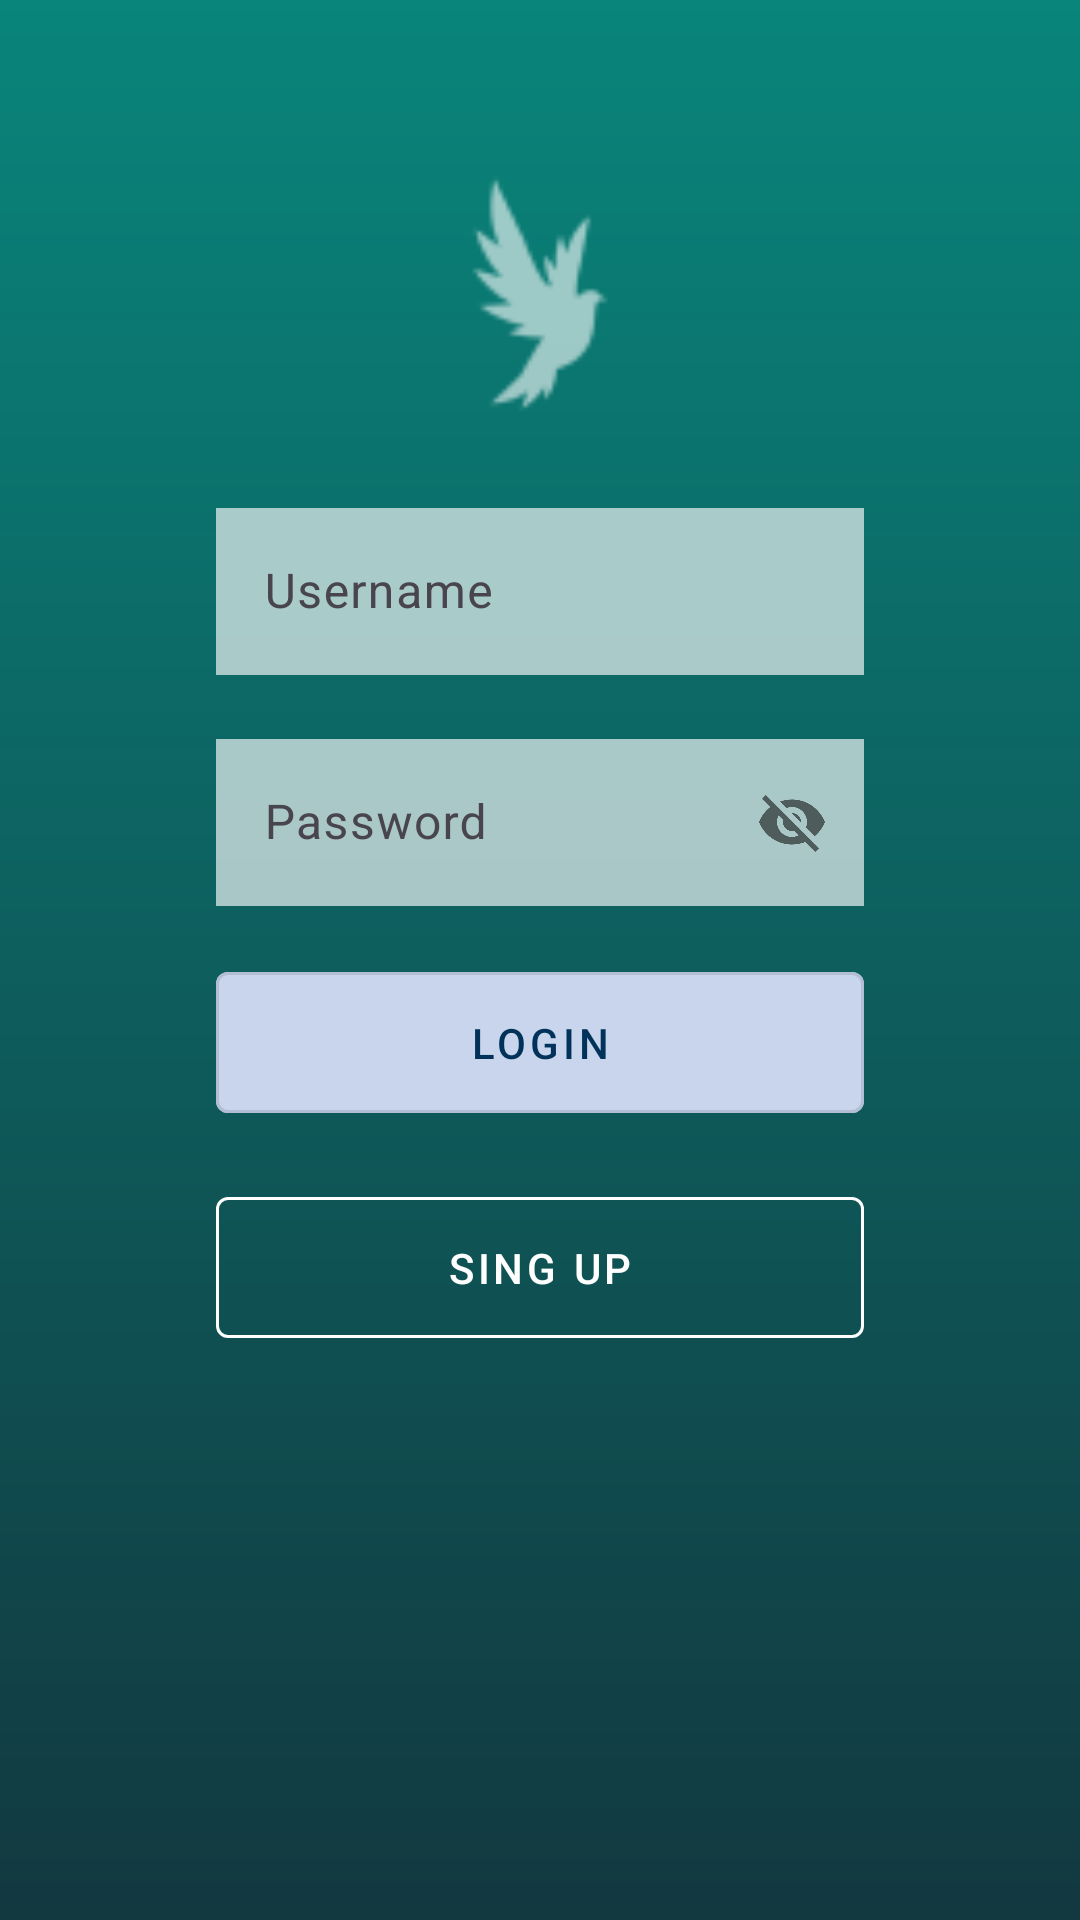

Write the Android layout XML for this screen, with the resource values it uses.
<!-- AndroidManifest.xml: application theme Theme.NiceStart -->
<!-- res/layout/activity_login.xml -->
<?xml version="1.0" encoding="utf-8"?>
<androidx.constraintlayout.widget.ConstraintLayout xmlns:android="http://schemas.android.com/apk/res/android"
    xmlns:app="http://schemas.android.com/apk/res-auto"
    xmlns:tools="http://schemas.android.com/tools"
    android:id="@+id/main"
    android:layout_width="match_parent"
    android:layout_height="match_parent"
    android:background="@drawable/gradient"
    android:paddingVertical="48dp"
    tools:context=".LoginActivity">

    <androidx.constraintlayout.widget.Guideline
        android:id="@+id/gd_login_start"
        android:layout_width="wrap_content"
        android:layout_height="wrap_content"
        android:orientation="vertical"
        app:layout_constraintGuide_percent="0.2" />

    <androidx.constraintlayout.widget.Guideline
        android:id="@+id/gd_login_end"
        android:layout_width="wrap_content"
        android:layout_height="wrap_content"
        android:orientation="vertical"
        app:layout_constraintGuide_percent="0.8" />

    <ImageView
        android:id="@+id/iv_login_logo"
        android:layout_width="100dp"
        android:layout_height="100dp"
        android:src="@drawable/ic_action_name"
        app:layout_constraintEnd_toEndOf="parent"
        app:layout_constraintStart_toStartOf="parent"
        app:layout_constraintTop_toTopOf="parent"
        app:tint="@color/white" />

    <com.google.android.material.textfield.TextInputLayout
        android:id="@+id/til_login_user"
        android:layout_width="0dp"
        android:layout_height="wrap_content"
        android:layout_marginTop="16dp"
        app:layout_constraintEnd_toEndOf="@id/gd_login_end"
        app:layout_constraintStart_toStartOf="@id/gd_login_start"
        app:layout_constraintTop_toBottomOf="@id/iv_login_logo">

        <EditText
            android:id="@+id/et_login_user"
            android:layout_width="match_parent"
            android:layout_height="wrap_content"
            android:alpha="0.65"
            android:background="@color/white"
            android:drawableStart="@drawable/ic_user"
            android:hint="@string/et_login_user" />

    </com.google.android.material.textfield.TextInputLayout>

    <com.google.android.material.textfield.TextInputLayout
        android:id="@+id/til_login_password"
        android:layout_width="0dp"
        android:layout_height="wrap_content"
        android:layout_marginTop="16dp"
        app:layout_constraintEnd_toEndOf="@id/gd_login_end"
        app:layout_constraintStart_toStartOf="@id/gd_login_start"
        app:layout_constraintTop_toBottomOf="@id/til_login_user"
        app:passwordToggleEnabled="true">

        <EditText
            android:id="@+id/et_login_password"
            android:layout_width="match_parent"
            android:layout_height="wrap_content"
            android:alpha="0.65"
            android:background="@color/white"
            android:drawableStart="@drawable/ic_password"
            android:hint="@string/et_login_password" />

    </com.google.android.material.textfield.TextInputLayout>

    <com.google.android.material.button.MaterialButton
        android:id="@+id/btn_login_login"
        style="@style/Widget.MaterialComponents.Button.OutlinedButton"
        android:layout_width="0dp"
        android:layout_height="wrap_content"
        android:layout_marginTop="16dp"
        android:backgroundTint="@color/btn_custom"
        android:onClick="openMain"
        android:padding="14dp"
        android:text="@string/btn_login_login"
        android:textColor="@color/color_accent_text"
        app:layout_constraintEnd_toEndOf="@id/gd_login_end"
        app:layout_constraintStart_toStartOf="@id/gd_login_start"
        app:layout_constraintTop_toBottomOf="@id/til_login_password" />


    <com.google.android.material.button.MaterialButton
        android:id="@+id/btn_login_singup"
        style="@style/btn_outline"
        android:padding="14dp"
        android:text="@string/btn_login_singup"
        app:layout_constraintEnd_toEndOf="@id/gd_login_end"
        app:layout_constraintStart_toStartOf="@id/gd_login_start"

        app:layout_constraintTop_toBottomOf="@id/btn_login_login" />

</androidx.constraintlayout.widget.ConstraintLayout>
<!-- resources referenced by this layout -->
<resources>
  <color name="color_accent_text">#00325A</color>
  <color name="white">#FFFFFFFF</color>
  <!-- drawable gradient (drawable) -->
  <?xml version="1.0" encoding="utf-8"?>
  <shape xmlns:android="http://schemas.android.com/apk/res/android"
      android:shape="rectangle">
      <gradient
          android:angle="270"
          android:endColor="@color/color_srf"
          android:startColor="@color/color_bck"/>
  </shape>
  <!-- drawable ic_action_name: png bitmap (drawable-hdpi, 625 bytes) -->
  <string name="btn_login_login">Login</string>
  <string name="btn_login_singup">Sing up</string>
  <string name="et_login_password">Password</string>
  <string name="et_login_user">Username</string>
  <style name="btn_outline" parent="Widget.MaterialComponents.Button.OutlinedButton">
          <item name="android:layout_width">0dp</item>
          <item name="android:layout_height">wrap_content</item>
          <item name="android:layout_marginTop">16dp</item>
          <item name="android:textColor">@color/white</item>
          <item name="strokeWidth">1dp</item>
          <item name="strokeColor">@color/white</item>
  
      </style>
  <style name="Theme.NiceStart" parent="Base.Theme.NiceStart" />
  <color name="color_srf">#123840</color>
  <color name="color_bck">#09857B</color>
  <style name="Base.Theme.NiceStart" parent="Theme.Material3.DayNight.NoActionBar">
          
          
      </style>
</resources>
